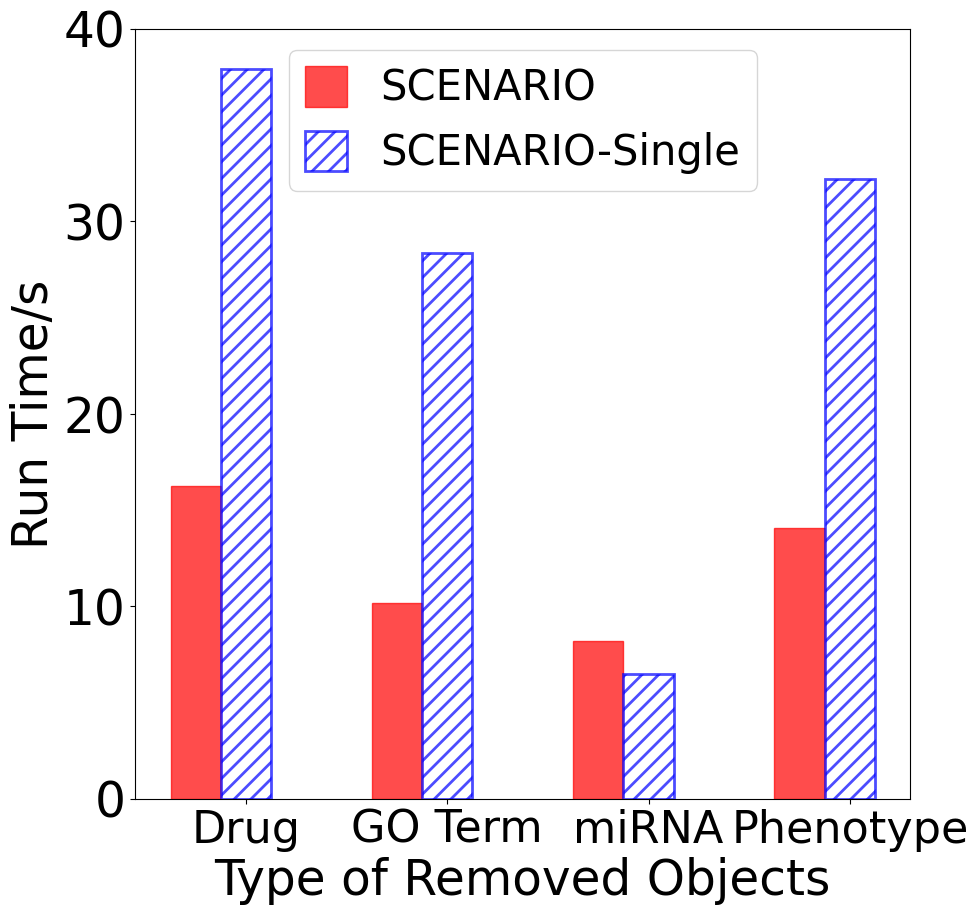

This figure's Python source:
import numpy as np

import matplotlib.pyplot as plt

import matplotlib as mpl


np.set_printoptions(suppress=True)

mpl.rcParams['font.sans-serif'] = ['SimHei']  # 指定默认字体 SimHei为黑体
mpl.rcParams['axes.unicode_minus'] = False  # 用来正常显示负

data = [
    [17.60747671,13.14299960],
    [26.35822739,16.88936519],
    [35.23943992,17.47385671],
    [38.38251459,18.30926880]
]
data1 = [
    [6.09497241,5.85802540],
    [12.99302859,9.93767590],
    [23.70753571,15.27280910],
    [38.38351459,18.30926880]
]
data2 = [
    [37.92574408,16.23158030],
    [28.32549800,10.18801832],
    [6.461048293,8.18657550],
    [32.18373839,14.04888710]
]

#ys=['25% nodes(5431)','50% nodes(10863)','75% nodes(16295)','All nodes(21726)']
#ys=['25%','50%','75%','100%']
ys=['Drug','GO Term','miRNA','Phenotype']
mpl.rc('font', family='Times New Roman')
mpl.rcParams.update({'font.size': 35})
def DrawGeoDtaabse(rcount, y):
    ax1 = plt.subplot(2, 1, 1)
    plt.sca(ax1)
    plt.figure(figsize=(10, 10))
    plt.xlabel("Type of Removed Objects")  # X轴标签
    plt.ylabel("Run Time/s")  # Y轴标签
    plt.xticks(fontsize=32)
    #plt.legend()  # 显示图例
    #plt.title("[读取]效率")  # 标题

    x1 = [1, 5, 9, 13]  # x轴点效率位置
    x3=[i+0.5 for i in x1]
    x2 = [i + 1 for i in x1]  # x轴线效率位置
    y1 = [i[1] for i in rcount]  # y轴点效率位置
    y2 = [i[0] for i in rcount]  # y轴线效率位置

    # plt.plot(y,  # x轴数据
    #         y2,  # y轴数据
    #         linestyle='-',  # 折线类型
    #         linewidth=4,  # 折线宽度
    #         color='red',  # 折线颜色
    #         marker='v',  # 点的形状
    #         markersize=14,  # 点的大小
    #         markeredgecolor='red',  # 点的边框色
    #         markerfacecolor='red',  # 点的填充色
    #         label='SCENARIO')  # 添加标签
    # plt.plot(y,  # x轴数据
    #          y1,  # y轴数据
    #          linestyle='--',  # 折线类型
    #          linewidth=4,  # 折线宽度
    #          color='blue',  # 折线颜色
    #          marker='s',  # 点的形状
    #          markersize=14,  # 点的大小
    #          markeredgecolor='blue',  # 点的边框色
    #          markerfacecolor='blue',  # 点的填充色
    #          label='SCENARIO-Single')  # 添加标签

    mpl.rc('hatch',linewidth=2)
    y0 = ["", "", "", ""]
    plt.bar(x1, y1, alpha=0.7, width=1, edgecolor='red', color='red', label="SCENARIO", tick_label=y0)
    plt.bar(x2, y2, alpha=0.7, width=1, edgecolor='blue', color='white', label="SCENARIO-Single", tick_label=y,
            hatch='//',linewidth=2)



    plt.ylim(0, 40)
    # 至此第一行的读取效率绘制完毕,再重复一下第二行的写效率
    plt.rcParams['legend.handlelength'] = 1
    plt.rcParams['legend.handleheight'] = 1.125
    plt.legend(loc='upper center', fontsize=30)
    #plt.legend()
    #plt.show()
    plt.savefig('type.pdf')


DrawGeoDtaabse(data2, ys)

